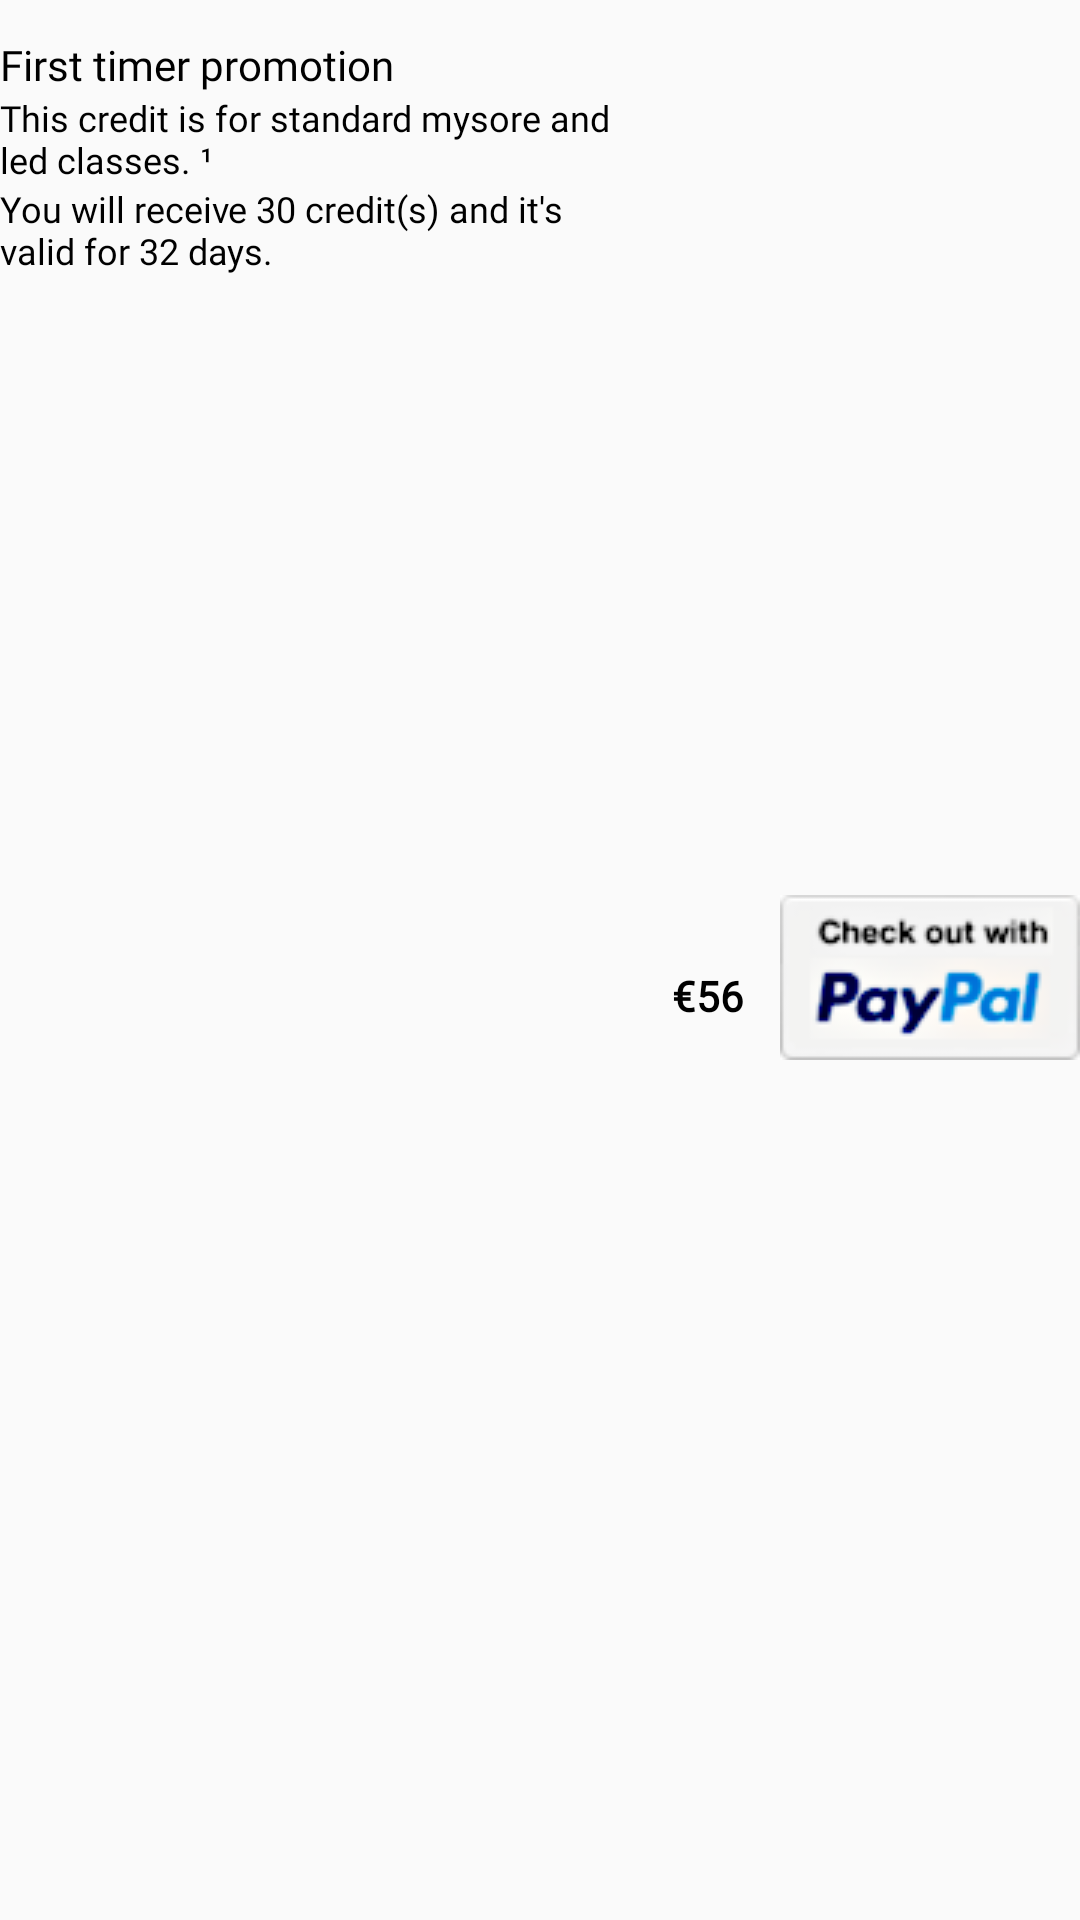

Android layout source for this screen:
<!-- AndroidManifest.xml: application theme AppTheme -->
<!-- res/layout/prices_table_row.xml -->
<?xml version="1.0" encoding="utf-8"?>
<LinearLayout xmlns:android="http://schemas.android.com/apk/res/android"
    android:id="@+id/monthlies_row"
    android:layout_width="match_parent"
    android:layout_height="wrap_content"
    android:layout_marginLeft="6dp"
    android:layout_marginRight="6dp"
    android:orientation="horizontal" >

    <LinearLayout
        android:orientation="vertical"
        android:layout_marginTop="12dp"
        android:layout_marginRight="6dp"
        android:layout_weight="2"
        android:layout_width="wrap_content"
        android:layout_height="wrap_content" >

        <TextView
            android:text="First timer promotion"
            android:layout_width="wrap_content"
            android:layout_height="wrap_content"
            android:ellipsize="end"
            android:maxLines="2"
            android:fontFamily="@font/ubuntu_bold"
            android:textColor="#000000"
            android:textSize="14sp"/>

        <TextView
            android:text="This credit is for standard mysore and led classes. ¹"
            android:ellipsize="end"
            android:maxLines="2"
            android:layout_width="wrap_content"
            android:layout_height="wrap_content"
            android:fontFamily="@font/ubuntu_regular"
            android:textColor="#000000"
            android:textSize="12sp"/>

        <TextView
            android:text="You will receive 30 credit(s) and it's valid for 32 days."
            android:ellipsize="end"
            android:maxLines="2"
            android:layout_width="wrap_content"
            android:layout_height="wrap_content"
            android:fontFamily="@font/ubuntu_regular"
            android:textColor="#000000"
            android:textSize="12sp"/>

    </LinearLayout>

    <TextView
        android:layout_width="wrap_content"
        android:layout_height="wrap_content"
        android:layout_marginTop="12dp"
        android:layout_marginLeft="6dp"
        android:layout_marginRight="6dp"
        android:layout_gravity="center_vertical"
        android:textStyle="bold"
        android:textSize="14sp"
        android:textColor="#000000"
        android:fontFamily="@font/ubuntu_bold"
        android:text="€56"/>

    <ImageButton
        android:id="@+id/ImageButton01"
        android:scaleType="centerInside"
        android:layout_width="wrap_content"
        android:layout_height="wrap_content"
        android:layout_marginTop="16dp"
        android:layout_marginLeft="6dp"
        android:layout_marginBottom="10dp"
        android:layout_gravity="center_vertical"
        android:background="@android:color/white"
        android:src="@drawable/paypal_checkout_narrow" />

</LinearLayout>
<!-- resources referenced by this layout -->
<resources>
  <!-- drawable paypal_checkout_narrow: png bitmap (drawable-v24, 6587 bytes) -->
  <style name="AppTheme" parent="Theme.AppCompat.Light.DarkActionBar">
          
          <item name="colorPrimary">@color/colorPrimary</item>
          <item name="colorPrimaryDark">@color/colorPrimaryDark</item>
          <item name="colorAccent">@color/colorAccent</item>
      </style>
  <color name="colorPrimary">#CC0000</color>
  <color name="colorPrimaryDark">#330000</color>
  <color name="colorAccent">#990000</color>
</resources>
